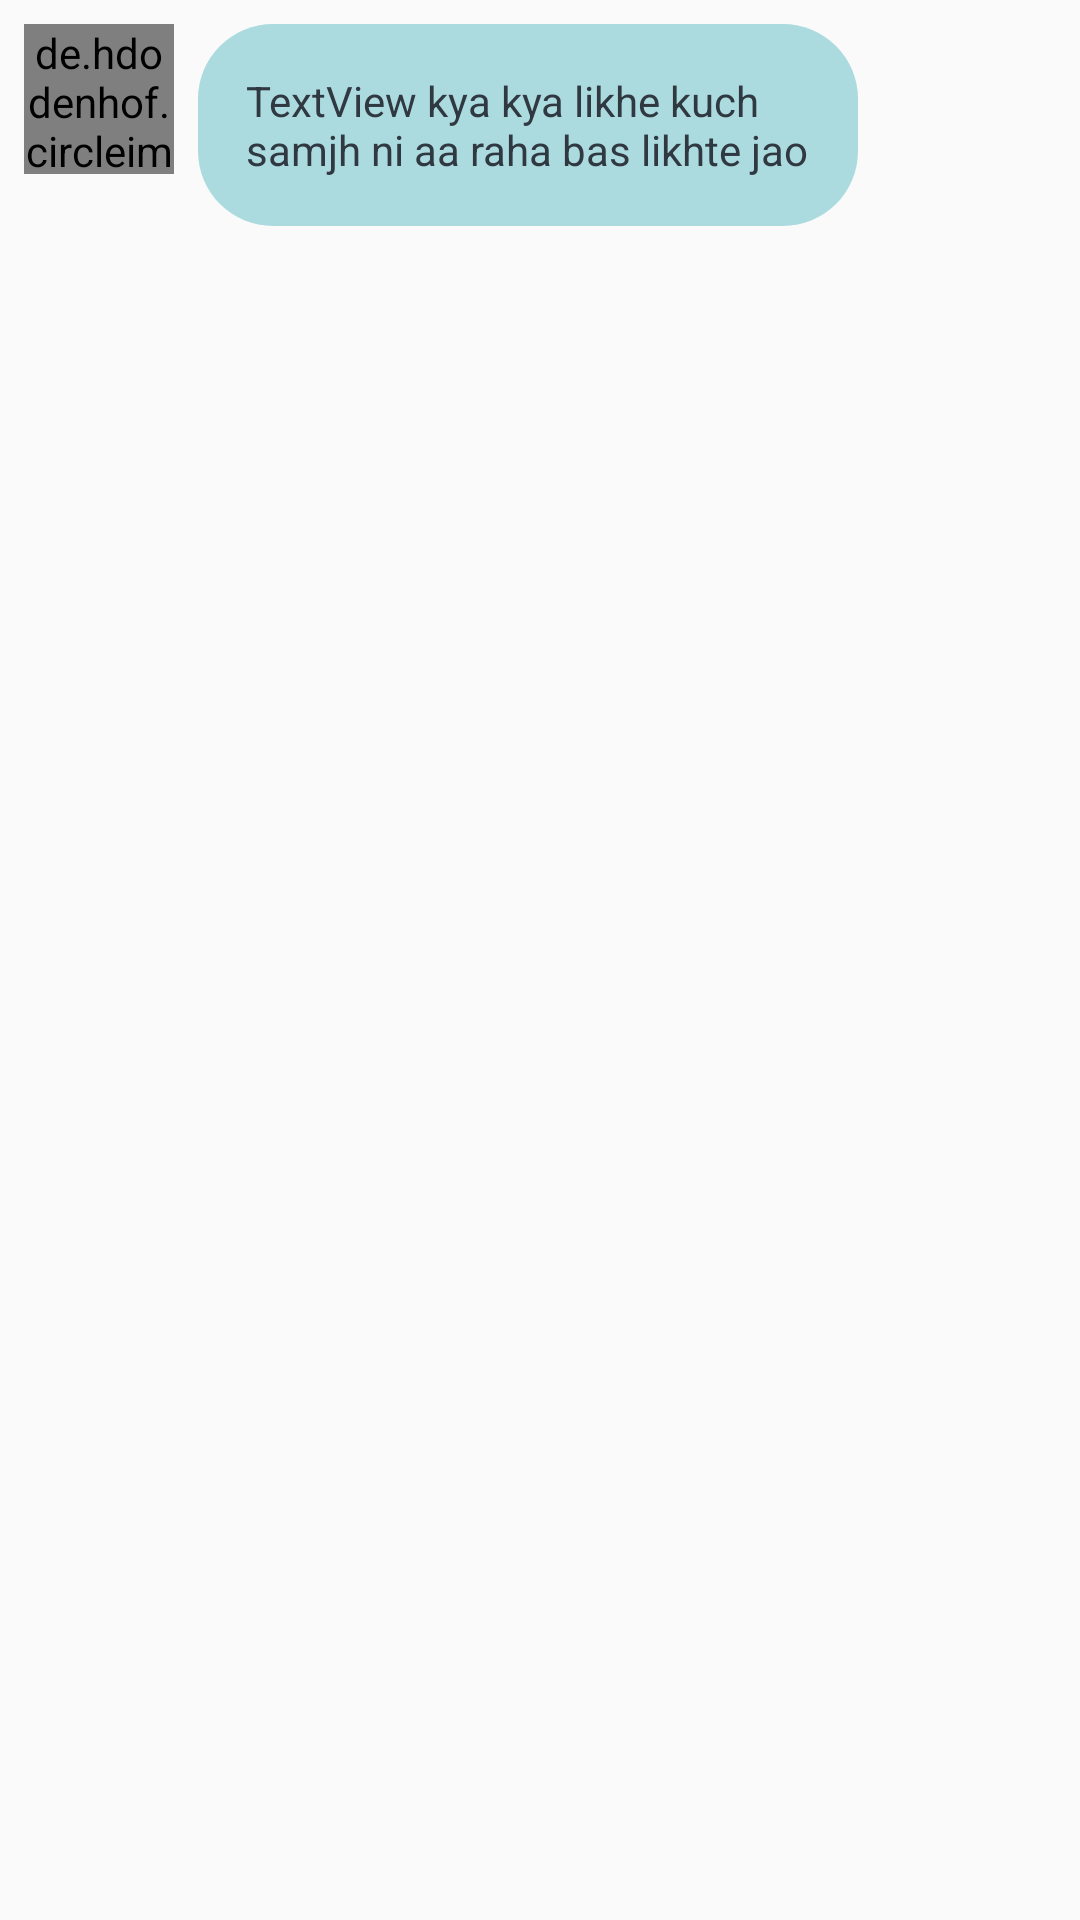

Here is an Android app screen rendered from its layout file. Give the layout XML and the strings, colors and styles it references.
<!-- AndroidManifest.xml: application theme AppTheme -->
<!-- res/layout/chat_to_row.xml -->
<?xml version="1.0" encoding="utf-8"?>
<androidx.constraintlayout.widget.ConstraintLayout
    xmlns:android="http://schemas.android.com/apk/res/android"
    xmlns:app="http://schemas.android.com/apk/res-auto"
    xmlns:tools="http://schemas.android.com/tools"
    android:layout_width="match_parent"
    android:layout_height="wrap_content"
    android:layout_marginBottom="12dp">

    <de.hdodenhof.circleimageview.CircleImageView
        android:id="@+id/imageView_to_row"
        android:layout_width="50dp"
        android:layout_height="50dp"
        android:layout_marginStart="8dp"
        android:layout_marginTop="8dp"
        app:civ_border_color="@color/login_button_color"
        app:civ_border_width="2dp"
        app:layout_constraintStart_toStartOf="parent"
        app:layout_constraintTop_toTopOf="parent"
        app:srcCompat="@android:drawable/btn_star_big_on" />

    <TextView
        android:id="@+id/textView_to_row"
        android:layout_width="wrap_content"
        android:layout_height="wrap_content"
        android:layout_marginStart="8dp"
        android:background="@drawable/rounded_to_row"
        android:maxWidth="220dp"
        android:padding="16dp"
        android:text="TextView kya kya likhe kuch samjh ni aa raha bas likhte jao"
        android:textColor="#303841"
        app:layout_constraintStart_toEndOf="@+id/imageView_to_row"
        app:layout_constraintTop_toTopOf="@+id/imageView_to_row" />
</androidx.constraintlayout.widget.ConstraintLayout>
<!-- resources referenced by this layout -->
<resources>
  <color name="login_button_color">#03b9da</color>
  <!-- drawable rounded_to_row (drawable) -->
  <?xml version="1.0" encoding="utf-8"?>
  <shape xmlns:android="http://schemas.android.com/apk/res/android">
      <solid android:color="#acdbdf"/>
      <corners android:radius="25dp"/>
  </shape>
  <style name="AppTheme" parent="Theme.AppCompat.Light.DarkActionBar">
          
          <item name="colorPrimary">#000000</item>
          <item name="colorPrimaryDark">@color/colorPrimaryDark</item>
          <item name="colorAccent">@color/colorAccent</item>
         // <item name="android:textColorPrimary">@color/colorAccent</item>
      </style>
  <color name="colorPrimaryDark">#3700B3</color>
  <color name="colorAccent">#03DAC5</color>
</resources>
